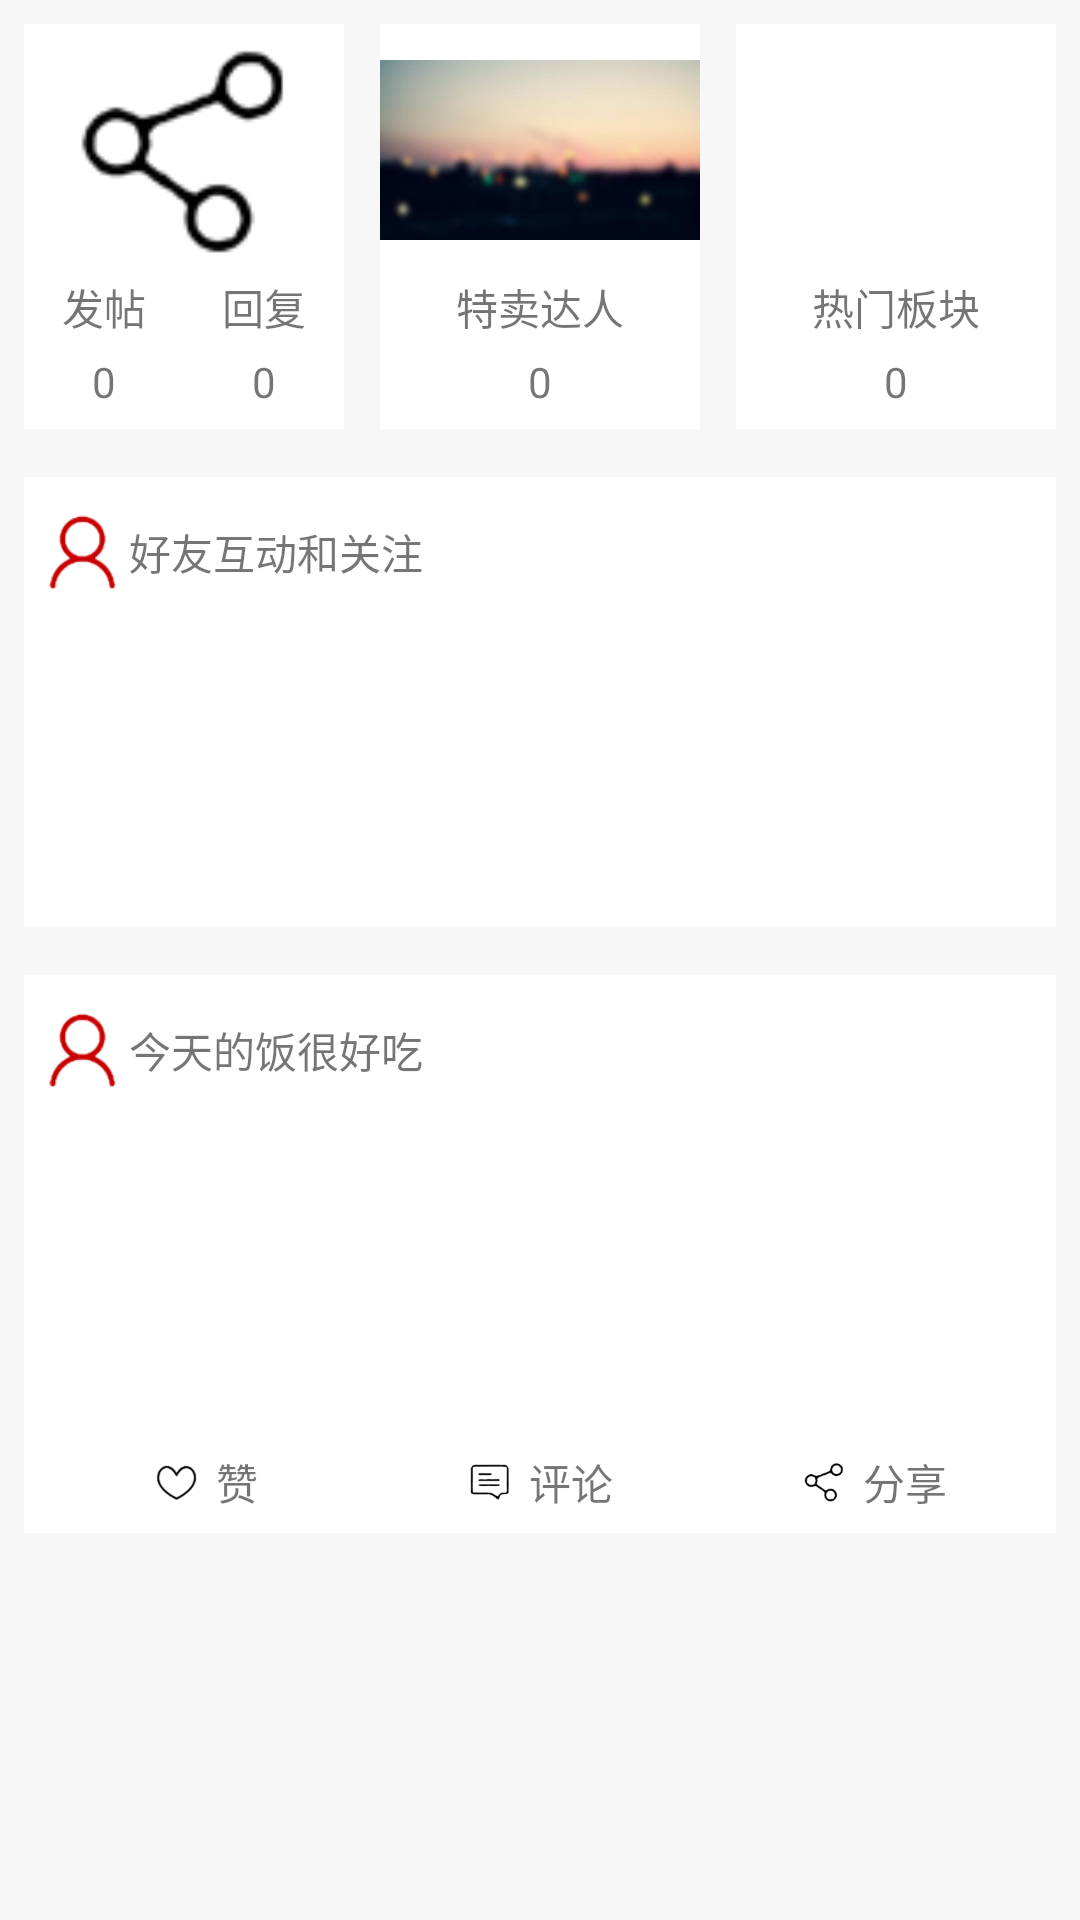

Reconstruct the res/layout file that produces this screen, plus the resources it refers to.
<!-- AndroidManifest.xml: application theme AppTheme -->
<!-- res/layout/fragment_home_share.xml -->
<?xml version="1.0" encoding="utf-8"?>
<LinearLayout xmlns:android="http://schemas.android.com/apk/res/android"
    android:layout_width="match_parent"
    android:layout_height="match_parent"
    android:background="#f7f7f7"
    android:orientation="vertical">

    <ScrollView
        android:layout_width="match_parent"
        android:layout_height="match_parent">

        <LinearLayout
            android:layout_width="match_parent"
            android:layout_height="match_parent"
            android:orientation="vertical">

            <LinearLayout
                android:layout_width="match_parent"
                android:layout_height="wrap_content"
                android:layout_margin="8dp">

                <LinearLayout
                    android:layout_width="0dp"
                    android:layout_height="135dp"
                    android:layout_marginRight="6dp"
                    android:layout_weight="1"
                    android:background="@color/white"
                    android:gravity="center_horizontal"
                    android:orientation="vertical">

                    <ImageView
                        android:layout_width="84dp"
                        android:layout_height="84dp"
                        android:src="@mipmap/share" />

                    <LinearLayout
                        android:layout_width="match_parent"
                        android:layout_height="wrap_content"
                        android:orientation="horizontal">

                        <LinearLayout
                            android:layout_width="0dp"
                            android:layout_height="wrap_content"
                            android:layout_weight="1"
                            android:gravity="center_horizontal"
                            android:orientation="vertical">

                            <TextView
                                android:layout_width="wrap_content"
                                android:layout_height="wrap_content"
                                android:text="@string/share_post" />

                            <TextView
                                android:layout_width="wrap_content"
                                android:layout_height="wrap_content"
                                android:layout_marginTop="5dp"
                                android:text="0" />
                        </LinearLayout>

                        <LinearLayout
                            android:layout_width="0dp"
                            android:layout_height="wrap_content"
                            android:layout_weight="1"
                            android:gravity="center_horizontal"
                            android:orientation="vertical">

                            <TextView
                                android:layout_width="wrap_content"
                                android:layout_height="wrap_content"
                                android:text="@string/share_reply" />

                            <TextView
                                android:layout_width="wrap_content"
                                android:layout_height="wrap_content"
                                android:layout_marginTop="5dp"
                                android:text="0" />
                        </LinearLayout>
                    </LinearLayout>
                </LinearLayout>

                <LinearLayout
                    android:layout_width="0dp"
                    android:layout_height="135dp"
                    android:layout_marginLeft="6dp"
                    android:layout_marginRight="6dp"
                    android:layout_weight="1"
                    android:background="@color/white"
                    android:gravity="center_horizontal"
                    android:orientation="vertical">

                    <ImageView
                        android:layout_width="match_parent"
                        android:layout_height="84dp"
                        android:src="@mipmap/sample_3" />

                    <LinearLayout
                        android:layout_width="match_parent"
                        android:layout_height="wrap_content"
                        android:gravity="center_horizontal"
                        android:orientation="vertical">

                        <TextView
                            android:layout_width="wrap_content"
                            android:layout_height="wrap_content"
                            android:text="@string/share_special_offer" />

                        <TextView
                            android:layout_width="wrap_content"
                            android:layout_height="wrap_content"
                            android:layout_marginTop="5dp"
                            android:text="0" />
                    </LinearLayout>
                </LinearLayout>

                <LinearLayout
                    android:layout_width="0dp"
                    android:layout_height="135dp"
                    android:layout_marginLeft="6dp"
                    android:layout_weight="1"
                    android:background="@color/white"
                    android:gravity="center_horizontal"
                    android:orientation="vertical">

                    <ImageView
                        android:layout_width="84dp"
                        android:layout_height="84dp" />

                    <LinearLayout
                        android:layout_width="match_parent"
                        android:layout_height="wrap_content"
                        android:gravity="center_horizontal"
                        android:orientation="vertical">

                        <TextView
                            android:layout_width="wrap_content"
                            android:layout_height="wrap_content"
                            android:text="@string/share_hot_board" />

                        <TextView
                            android:layout_width="wrap_content"
                            android:layout_height="wrap_content"
                            android:layout_marginTop="5dp"
                            android:text="0" />
                    </LinearLayout>
                </LinearLayout>
            </LinearLayout>

            <LinearLayout
                android:layout_width="match_parent"
                android:layout_height="150dp"
                android:layout_margin="8dp"
                android:background="@color/white"
                android:orientation="vertical"
                android:padding="5dp">

                <LinearLayout
                    android:layout_width="match_parent"
                    android:layout_height="40dp"
                    android:gravity="center_vertical"
                    android:orientation="horizontal">

                    <ImageView
                        android:layout_width="30dp"
                        android:layout_height="30dp"
                        android:src="@mipmap/profile_red" />

                    <TextView
                        android:layout_width="match_parent"
                        android:layout_height="wrap_content"
                        android:text="@string/share_friends_status" />
                </LinearLayout>
            </LinearLayout>

            <LinearLayout
                android:layout_width="match_parent"
                android:layout_height="wrap_content"
                android:layout_margin="8dp"
                android:background="@color/white"
                android:orientation="vertical"
                android:padding="5dp">

                <LinearLayout
                    android:layout_width="match_parent"
                    android:layout_height="40dp"
                    android:gravity="center_vertical"
                    android:orientation="horizontal">

                    <ImageView
                        android:layout_width="30dp"
                        android:layout_height="30dp"
                        android:src="@mipmap/profile_red" />

                    <TextView
                        android:layout_width="match_parent"
                        android:layout_height="wrap_content"
                        android:text="今天的饭很好吃" />
                </LinearLayout>

                <ImageView
                    android:layout_width="match_parent"
                    android:layout_height="112dp"
                    android:src="@mipmap/sample_4" />

                <LinearLayout
                    android:layout_width="match_parent"
                    android:layout_height="24dp"
                    android:orientation="horizontal">

                    <LinearLayout
                        android:layout_width="0dp"
                        android:layout_height="match_parent"
                        android:layout_weight="1"
                        android:gravity="center"
                        android:orientation="horizontal">

                        <ImageView
                            android:layout_width="16dp"
                            android:layout_height="16dp"
                            android:src="@mipmap/favorite" />

                        <TextView
                            android:layout_width="wrap_content"
                            android:layout_height="wrap_content"
                            android:layout_marginLeft="5dp"
                            android:text="@string/share_favour" />
                    </LinearLayout>

                    <LinearLayout
                        android:layout_width="0dp"
                        android:layout_height="match_parent"
                        android:layout_weight="1"
                        android:gravity="center"
                        android:orientation="horizontal">

                        <ImageView
                            android:layout_width="16dp"
                            android:layout_height="16dp"
                            android:src="@mipmap/comment" />

                        <TextView
                            android:layout_width="wrap_content"
                            android:layout_height="wrap_content"
                            android:layout_marginLeft="5dp"
                            android:text="@string/share_comment" />
                    </LinearLayout>

                    <LinearLayout
                        android:layout_width="0dp"
                        android:layout_height="match_parent"
                        android:layout_weight="1"
                        android:gravity="center"
                        android:orientation="horizontal">

                        <ImageView
                            android:layout_width="16dp"
                            android:layout_height="16dp"
                            android:src="@mipmap/share" />

                        <TextView
                            android:layout_width="wrap_content"
                            android:layout_height="wrap_content"
                            android:layout_marginLeft="5dp"
                            android:text="@string/share_share" />
                    </LinearLayout>
                </LinearLayout>
            </LinearLayout>

        </LinearLayout>
    </ScrollView>

</LinearLayout>
<!-- resources referenced by this layout -->
<resources>
  <color name="white">#FFFFFF</color>
  <!-- mipmap comment: png bitmap (mipmap-xxhdpi, 4926 bytes) -->
  <!-- mipmap favorite: png bitmap (mipmap-xxhdpi, 2968 bytes) -->
  <!-- mipmap profile_red: png bitmap (mipmap-xxhdpi, 5168 bytes) -->
  <!-- mipmap sample_3: png bitmap (mipmap-xxhdpi, 248109 bytes) -->
  <!-- mipmap share: png bitmap (drawable, 607 bytes) -->
  <string name="share_comment">评论</string>
  <string name="share_favour">赞</string>
  <string name="share_friends_status">好友互动和关注</string>
  <string name="share_hot_board">热门板块</string>
  <string name="share_post">发帖</string>
  <string name="share_reply">回复</string>
  <string name="share_share">分享</string>
  <string name="share_special_offer">特卖达人</string>
  <style name="AppTheme" parent="Theme.AppCompat.Light">
          <item name="windowNoTitle">true</item>
          <item name="windowActionBar">false</item>
      </style>
</resources>
